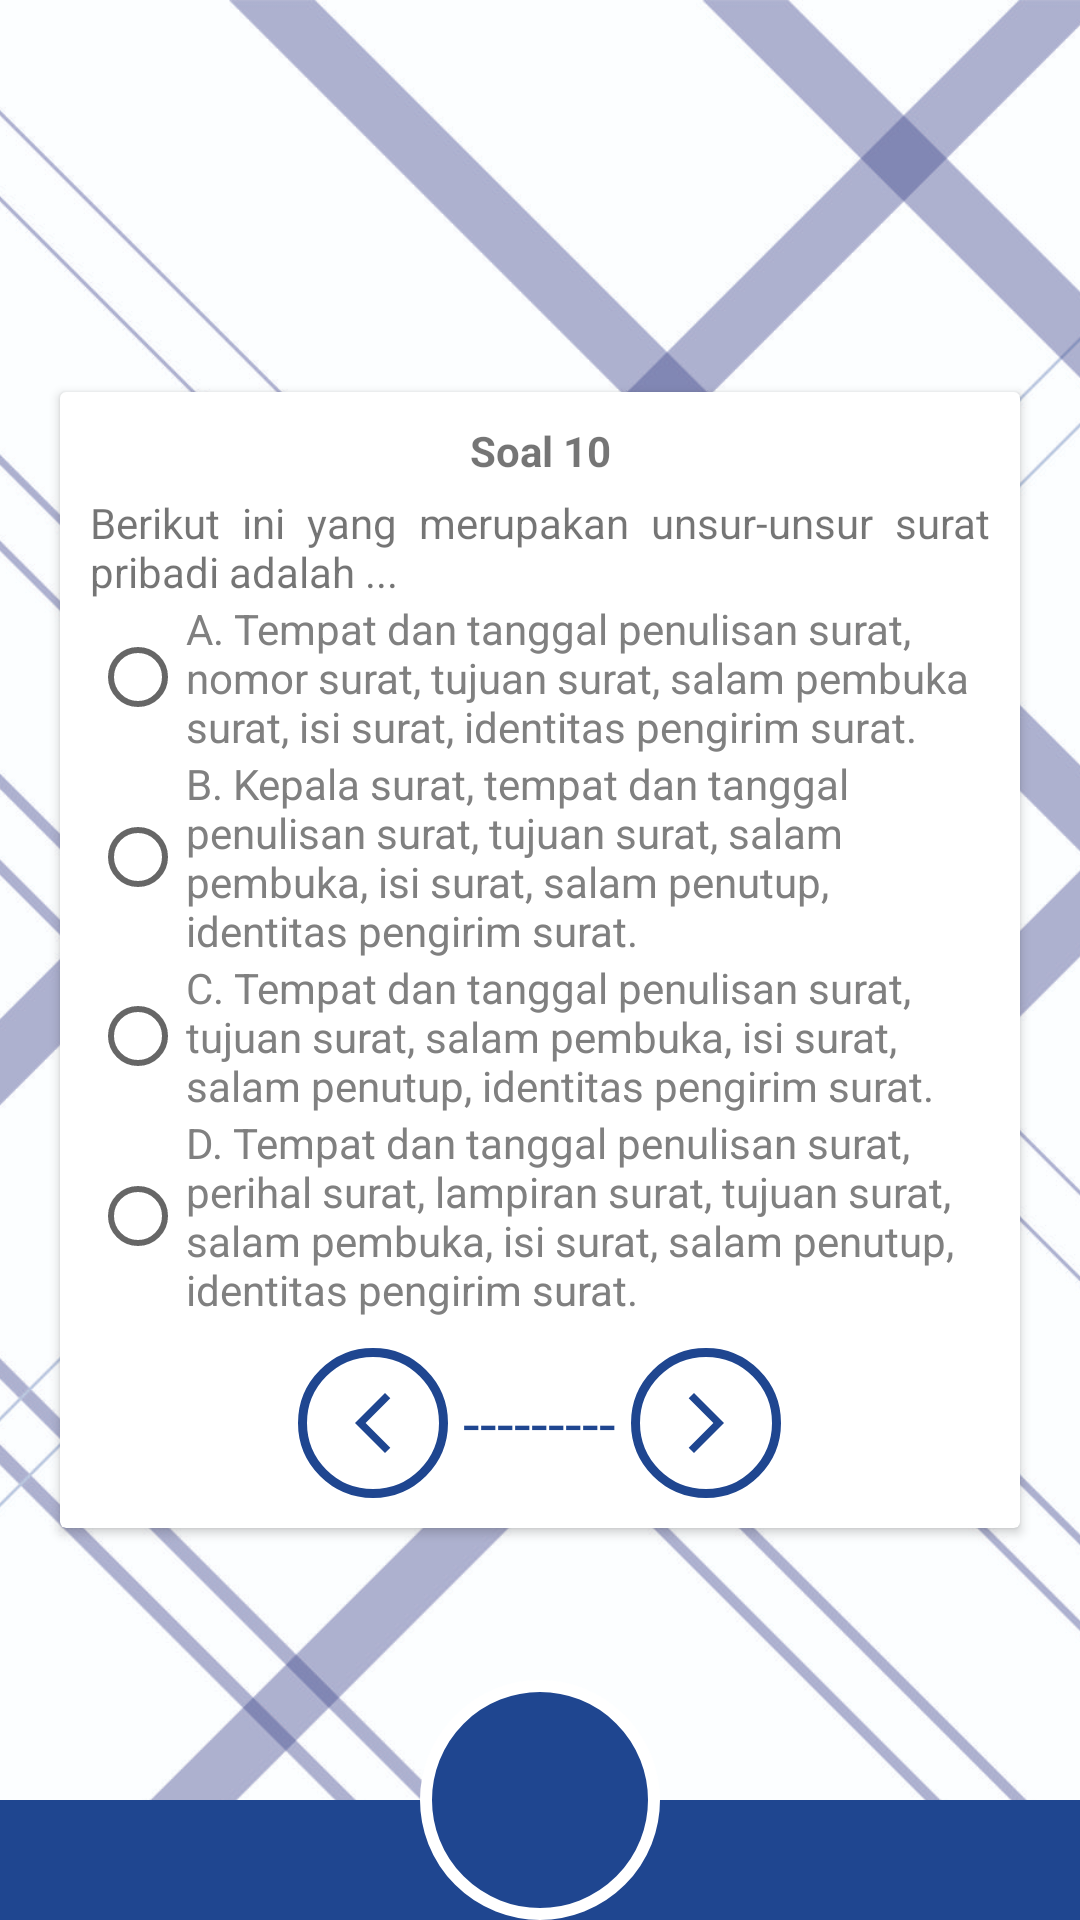

Write the Android layout XML for this screen, with the resource values it uses.
<!-- AndroidManifest.xml: application theme Theme.Emodul3 -->
<!-- res/layout/activity_soal_sepuluh.xml -->
<?xml version="1.0" encoding="utf-8"?>
<RelativeLayout
    xmlns:android="http://schemas.android.com/apk/res/android"
    xmlns:app="http://schemas.android.com/apk/res-auto"
    xmlns:tools="http://schemas.android.com/tools"
    android:layout_width="match_parent"
    android:layout_height="match_parent"
    tools:context=".konten.quiz.SoalSepuluhActivity">
    <ImageView
        android:layout_width="match_parent"
        android:layout_height="match_parent"
        android:src="@drawable/bgkudua"
        android:scaleType="centerCrop"/>
    <ImageView
        android:layout_width="match_parent"
        android:layout_height="40dp"
        android:background="@color/mainku"
        android:layout_alignParentBottom="true"/>
    <ImageButton
        android:layout_width="80dp"
        android:layout_height="80dp"
        android:src="@drawable/ic_baseline_home_24_v2"
        android:background="@drawable/btn_image_v2"
        android:layout_alignParentBottom="true"
        android:layout_centerHorizontal="true"
        android:scaleType="centerInside"
        android:id="@+id/btn_myhome"/>
<LinearLayout
    android:layout_width="match_parent"
    android:layout_height="match_parent"
    android:orientation="vertical"
    android:gravity="center">
    <androidx.cardview.widget.CardView
        android:layout_width="match_parent"
        android:layout_height="wrap_content"
        android:layout_margin="20dp">
        <LinearLayout
            android:layout_width="match_parent"
            android:layout_height="wrap_content"
            android:orientation="vertical"
            android:padding="10dp">
            <TextView
                android:layout_width="match_parent"
                android:layout_height="wrap_content"
                android:text="Soal 10"
                android:textStyle="bold"
                android:textAlignment="center"
                android:layout_marginBottom="5dp"/>
            <TextView
                android:layout_width="match_parent"
                android:layout_height="wrap_content"
                android:justificationMode="inter_word"
                android:text="Berikut ini yang merupakan unsur-unsur surat pribadi adalah ..."/>

            <RadioGroup
                android:layout_width="match_parent"
                android:layout_height="wrap_content">
                <RadioButton
                    android:layout_width="wrap_content"
                    android:layout_height="wrap_content"
                    android:text="A. Tempat dan tanggal penulisan surat, nomor surat, tujuan surat, salam pembuka surat, isi surat, identitas pengirim surat."
                    android:id="@+id/btn_quiz_a"
                    android:textColor="#808080"/>
                <RadioButton
                    android:layout_width="wrap_content"
                    android:layout_height="wrap_content"
                    android:text="B. Kepala surat, tempat dan tanggal penulisan surat, tujuan surat, salam pembuka, isi surat, salam penutup, identitas pengirim surat."
                    android:id="@+id/btn_quiz_b"
                    android:textColor="#808080"/>
                <RadioButton
                    android:layout_width="wrap_content"
                    android:layout_height="wrap_content"
                    android:text="C. Tempat dan tanggal penulisan surat, tujuan surat, salam pembuka, isi surat, salam penutup, identitas pengirim surat."
                    android:id="@+id/btn_quiz_c"
                    android:textColor="#808080"/>
                <RadioButton
                    android:layout_width="wrap_content"
                    android:layout_height="wrap_content"
                    android:text="D. Tempat dan tanggal penulisan surat, perihal surat, lampiran surat, tujuan surat, salam pembuka, isi surat, salam penutup, identitas pengirim surat."
                    android:id="@+id/btn_quiz_d"
                    android:textColor="#808080"/>
            </RadioGroup>
            <LinearLayout
                android:layout_marginTop="10dp"
                android:layout_width="match_parent"
                android:layout_height="wrap_content"
                android:gravity="center">
                <ImageButton
                    android:id="@+id/btn_quiz_back"
                    android:layout_width="50dp"
                    android:layout_height="50dp"
                    android:background="@drawable/btn_image_v1"
                    android:src="@drawable/ic_baseline_arrow_back_ios_new_24"/>
                <TextView
                    android:layout_width="wrap_content"
                    android:layout_height="wrap_content"
                    android:text=" --------- "
                    android:textSize="20dp"
                    android:textColor="@color/mainku"/>
                <ImageButton
                    android:id="@+id/btn_quiz_forward"
                    android:layout_width="50dp"
                    android:layout_height="50dp"
                    android:background="@drawable/btn_image_v1"
                    android:src="@drawable/ic_baseline_arrow_forward_ios_24"/>
            </LinearLayout>
        </LinearLayout>
    </androidx.cardview.widget.CardView>

</LinearLayout>
</RelativeLayout>
<!-- resources referenced by this layout -->
<resources>
  <color name="mainku">#1F4690</color>
  <!-- drawable bgkudua: jpg bitmap (drawable, 927156 bytes) -->
  <!-- drawable btn_image_v1 (drawable-v24) -->
  <?xml version="1.0" encoding="utf-8"?>
  <shape xmlns:android="http://schemas.android.com/apk/res/android"
      android:shape="oval">
      <solid android:color="@color/white"/>
      <stroke android:width="3dp" android:color="@color/mainku"/>
  </shape>
  <!-- drawable btn_image_v2 (drawable) -->
  <?xml version="1.0" encoding="utf-8"?>
  <shape xmlns:android="http://schemas.android.com/apk/res/android"
      android:shape="oval">
      <solid android:color="@color/mainku"/>
      <stroke android:width="4dp" android:color="@color/white"/>
  </shape>
  <!-- drawable ic_baseline_arrow_back_ios_new_24 (drawable-v24) -->
  <vector android:height="24dp" android:tint="#1F4690"
      android:viewportHeight="24" android:viewportWidth="24"
      android:width="24dp" xmlns:android="http://schemas.android.com/apk/res/android">
      <path android:fillColor="@android:color/white" android:pathData="M17.77,3.77l-1.77,-1.77l-10,10l10,10l1.77,-1.77l-8.23,-8.23z"/>
  </vector>
  <!-- drawable ic_baseline_arrow_forward_ios_24 (drawable) -->
  <vector android:autoMirrored="true" android:height="24dp"
      android:tint="#1F4690" android:viewportHeight="24"
      android:viewportWidth="24" android:width="24dp" xmlns:android="http://schemas.android.com/apk/res/android">
      <path android:fillColor="@android:color/white" android:pathData="M6.23,20.23l1.77,1.77l10,-10l-10,-10l-1.77,1.77l8.23,8.23z"/>
  </vector>
  <style name="Theme.Emodul3" parent="Theme.AppCompat.Light.NoActionBar">
          
          <item name="colorPrimary">@color/purple_500</item>
          <item name="colorPrimaryVariant">@color/purple_700</item>
          <item name="colorOnPrimary">@color/white</item>
          
          <item name="colorSecondary">@color/teal_200</item>
          <item name="colorSecondaryVariant">@color/teal_700</item>
          <item name="colorOnSecondary">@color/black</item>
          
          <item name="android:statusBarColor" tools:targetApi="l">?attr/colorPrimaryVariant</item>
          
      </style>
  <color name="white">#FFFFFFFF</color>
  <color name="purple_500">#FF6200EE</color>
  <color name="purple_700">#FF3700B3</color>
  <color name="teal_200">#FF03DAC5</color>
  <color name="teal_700">#FF018786</color>
  <color name="black">#FF000000</color>
</resources>
